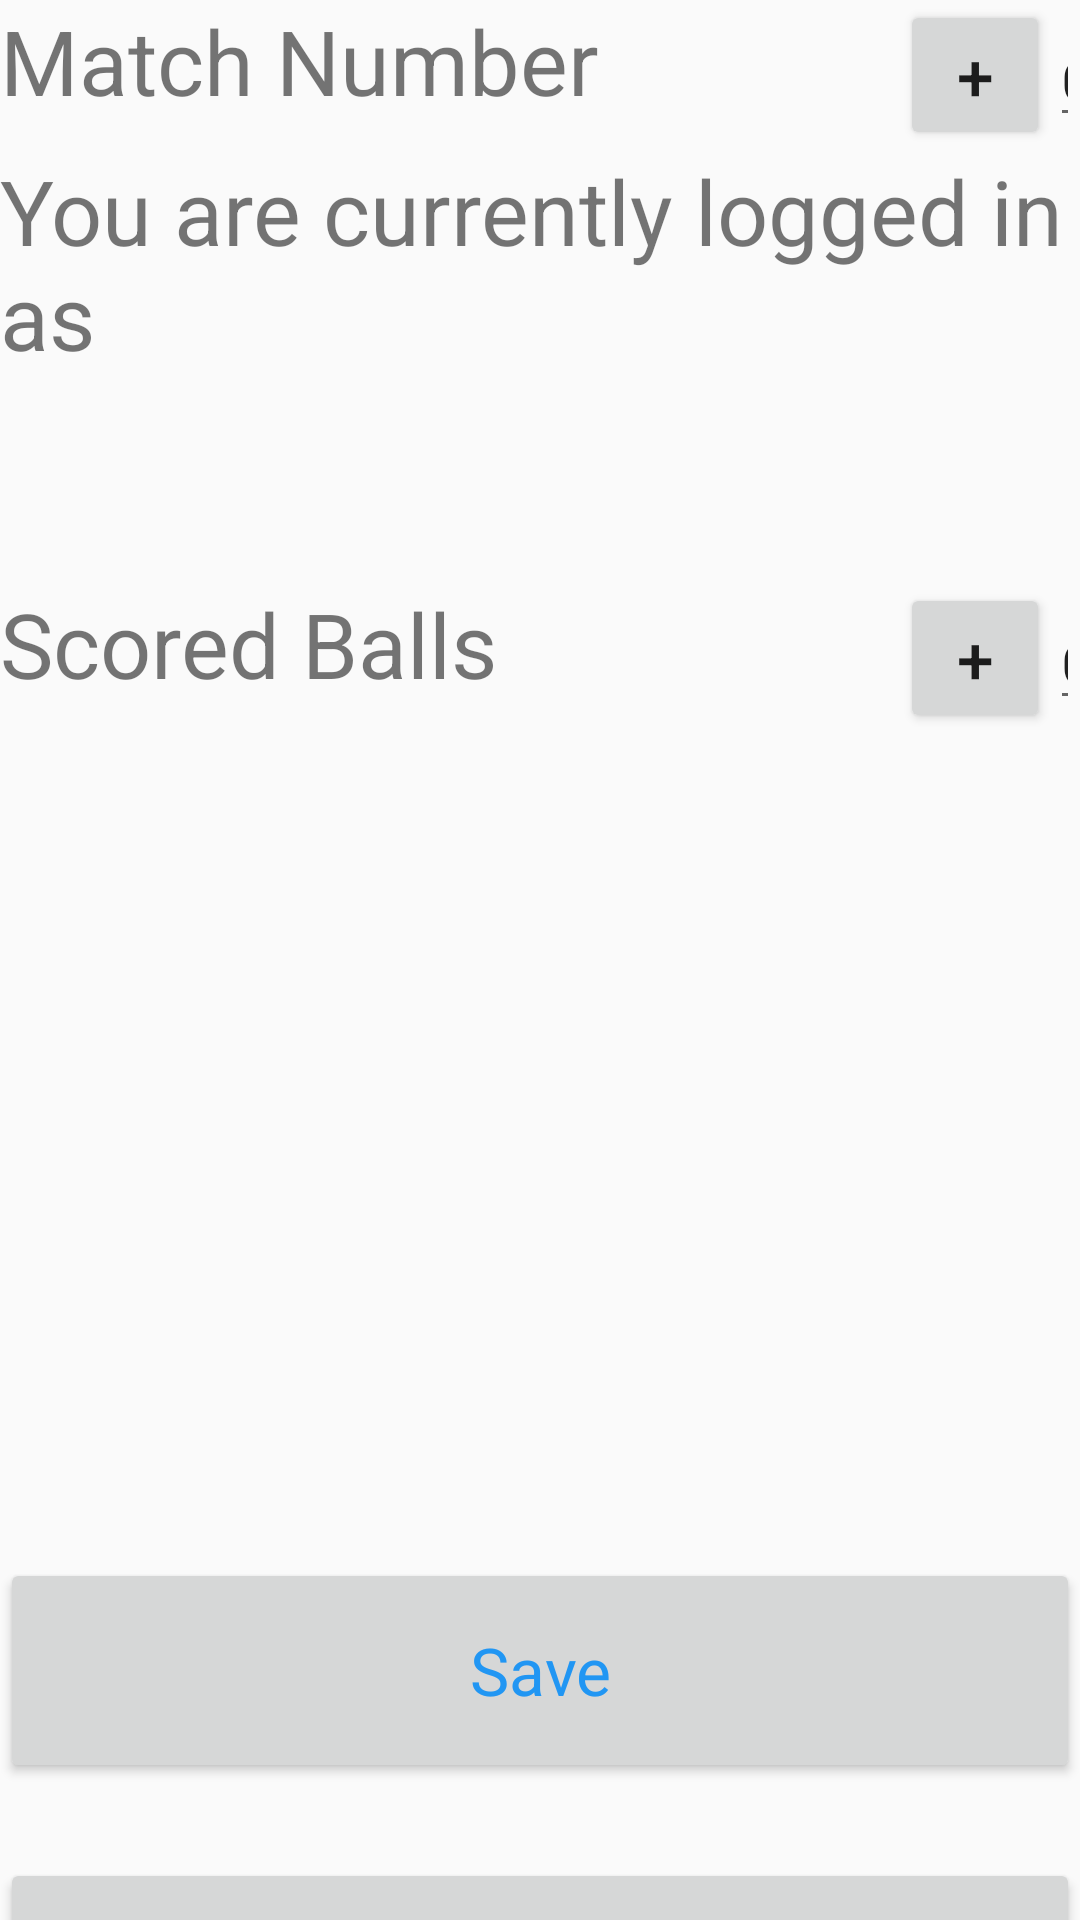

Produce the Android XML layout that renders to this screen, including the resource entries it uses.
<!-- AndroidManifest.xml: application theme AppTheme -->
<!-- res/layout/scouting.xml -->
<?xml version="1.0" encoding="utf-8"?>
<LinearLayout xmlns:android="http://schemas.android.com/apk/res/android"
    android:id="@+id/background"
    android:orientation="vertical" android:layout_width="match_parent"
    android:layout_height="match_parent">

    <LinearLayout
        android:layout_width="match_parent"
        android:layout_height="wrap_content"
        android:orientation="horizontal">
        <TextView
            android:id="@+id/txtMatch"
            android:layout_width="300dp"
            android:layout_height="match_parent"
            android:textSize="30dp"
            android:text="Match Number"/>
        <Button
            android:id="@+id/Plus_match"
            style="@style/t019_plusMinusButton"
            android:layout_weight="0"
            android:text="+" />

        <AutoCompleteTextView
            android:id="@+id/match_num"
            android:layout_width="wrap_content"
            android:layout_height="wrap_content"
            android:text="0"
            android:textStyle="bold"/>
        <Button
            android:id="@+id/Minus_match"
            style="@style/t019_plusMinusButton"
            android:layout_weight="0"
            android:text="-" />
    </LinearLayout>

    <LinearLayout
        android:layout_width="match_parent"
        android:layout_height="wrap_content"
        android:orientation="vertical">

        <TextView
            android:id="@+id/text"
            android:layout_width="wrap_content"
            android:layout_height="wrap_content"
            android:layout_weight="0"
            android:text="You are currently logged in as "
            android:textSize="30sp" />

        <TextView
            android:id="@+id/name"
            android:layout_width="wrap_content"
            android:layout_height="match_parent"
            android:layout_weight="1" />
    </LinearLayout>

    <LinearLayout
        android:layout_width="match_parent"
        android:layout_height="wrap_content"
        android:orientation="horizontal"
        android:layout_marginTop="50dp">
        <TextView
            android:id="@+id/txtBalls"
            android:layout_width="300dp"
            android:layout_height="match_parent"
            android:textSize="30dp"
            android:text="Scored Balls"/>
        <Button
            android:id="@+id/Plus_balls"
            style="@style/t019_plusMinusButton"
            android:layout_weight="0"
            android:text="+" />

        <AutoCompleteTextView
            android:id="@+id/Balls"
            android:layout_width="wrap_content"
            android:layout_height="wrap_content"
            android:text="0"
            android:textStyle="bold"/>
        <Button
            android:id="@+id/Minus_balls"
            style="@style/t019_plusMinusButton"
            android:layout_weight="0"
            android:text="-" />
    </LinearLayout>

    <Button
        android:id="@+id/Save"
        android:layout_width="match_parent"
        android:layout_height="75dp"
        android:layout_marginTop="275dp"
        android:shadowColor="#673AB7"
        android:text="Save"
        android:textAppearance="@style/TextAppearance.AppCompat.Large"
        android:textColor="#2196F3"/>

    <Button
        android:id="@+id/logOut"
        android:layout_width="match_parent"
        android:layout_height="75dp"
        android:layout_marginTop="25dp"
        android:shadowColor="#673AB7"
        android:text="Log Out"
        android:textAppearance="@style/TextAppearance.AppCompat.Large"
        android:textColor="#2196F3" />
</LinearLayout>
<!-- resources referenced by this layout -->
<resources>
  <style name="t019_plusMinusButton" parent="item_text_view">
          <item name="android:layout_width">50dp</item>
          <item name="android:layout_height">50dp</item>
      </style>
  <style name="AppTheme" parent="Theme.AppCompat.Light.DarkActionBar">
          
          <item name="colorPrimary">@color/BLACK</item>
      </style>
  <style name="item_text_view">
          <item name="android:layout_width">wrap_content</item>
          <item name="android:layout_height">wrap_content</item>
          <item name="android:textSize">22dp</item>
          <item name="android:paddingLeft">10dp</item>
          <item name="android:paddingRight">10dp</item>
      </style>
  <color name="BLACK">#000000</color>
</resources>
